Run: headless pygame with SDL's dummy video driver; simulated clock (each Clock.tick advances the game by its frame time, no real sleeping); random seed 0; keys injected as events and as key.get_pressed() state; no mouse input.
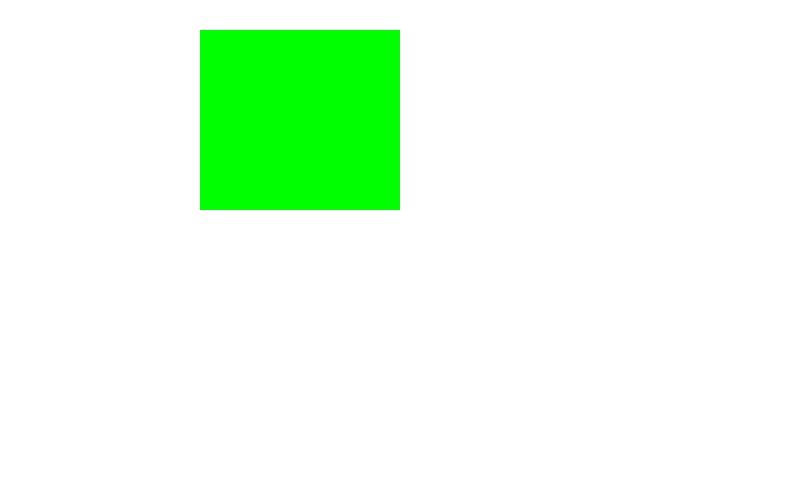
Frame 1 of 4 · flips 1–60 · no input
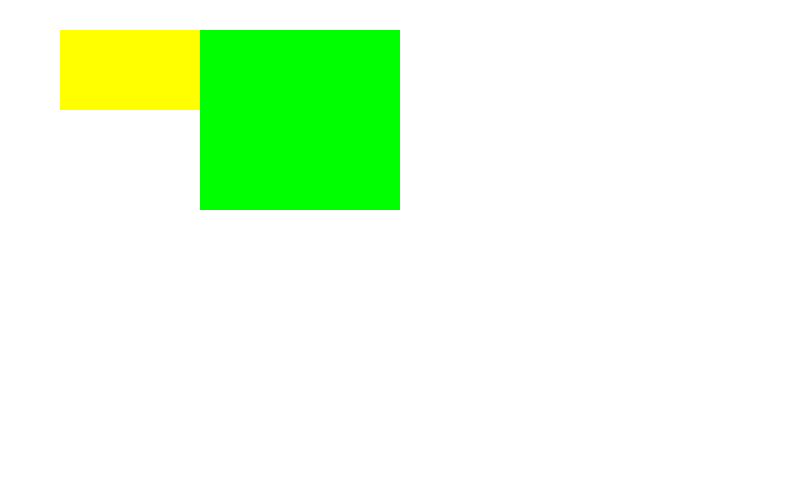
Frame 2 of 4 · flips 61–180 · tapped SPACE, RETURN · held RIGHT (→), D
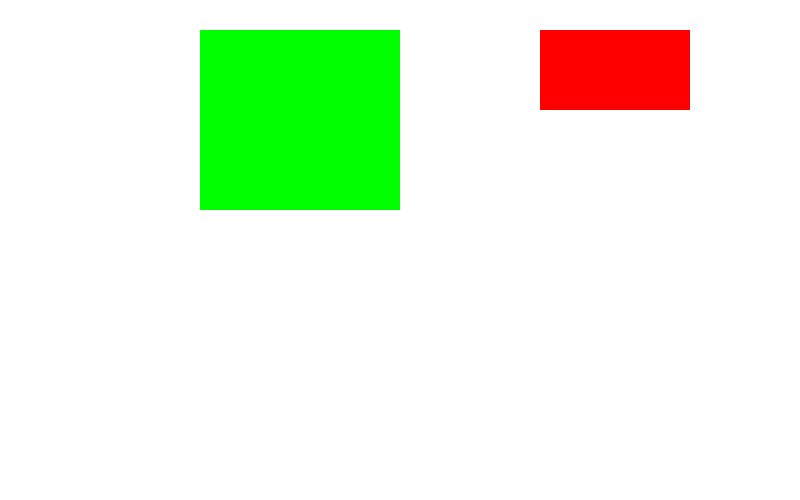
Frame 3 of 4 · flips 181–300 · held DOWN (↓), S
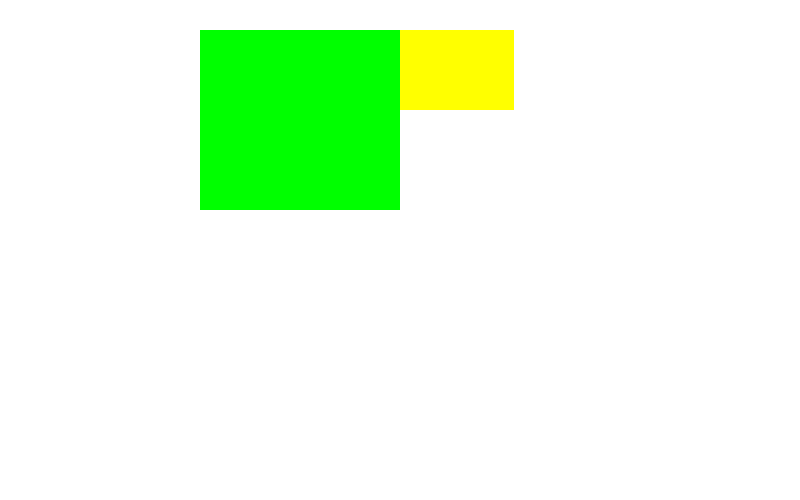
Frame 4 of 4 · flips 301–420 · held LEFT (←), A, UP (↑), W

The pygame program that drew these frames:

import pygame # pip / pip3 install pygame

from pygame.locals import *

#? KHỞI TẠO GAME
pygame.init()

#? SETUP TÊN, CỬA SỔ (WINDOW), MÀU SẮC

pygame.display.set_caption("DEMO PYGAME") # tên game
DISPLAY_WINDOW = pygame.display.set_mode((800, 500)) # setup cửa sổ (chiều dài x chiều rộng) 

#? 1. KHỞI TẠO 1 MẶT PHẲNG
surface1 = pygame.Surface((150, 80))
surface1.fill((255, 0, 0))

surface2 = pygame.Surface((200, 180))
surface2.fill((0, 255, 0))

coor1 = surface1.get_rect(topleft=(0, 30))
coor2 = surface2.get_rect(topleft=(200, 30))

#? VÒNG LẶP GAME
running = True

while running:
    for event in pygame.event.get():
        if event.type == QUIT:
            pygame.quit()
    
    DISPLAY_WINDOW.fill((255, 255, 255)) # màu sắc - set màu rgb
    
    DISPLAY_WINDOW.blit(surface1, coor1) # block item target - biến 1: mặt phẳng cần lắp đặt, biến 2: toạ độ
    DISPLAY_WINDOW.blit(surface2, coor2) # block item target - biến 1: mặt phẳng cần lắp đặt, biến 2: toạ độ
    
    #? GIÚP CHO MẶT PHẲNG QUAY LẠI
    if coor1.x >= 650:
        coor1.x = 0
    else:
        coor1.x += 4
    
    #? XỬ LÍ VA CHẠM
    if coor1.colliderect(coor2):
        surface1.fill((255, 255, 0))
    else:
        surface1.fill((255, 0, 0))
    
    pygame.display.update() # cập nhật state (trạng thái của game)
    pygame.time.Clock().tick(60) # FPS: tốc độ xử lí khung hình 

# CMD + SHIFT + P
